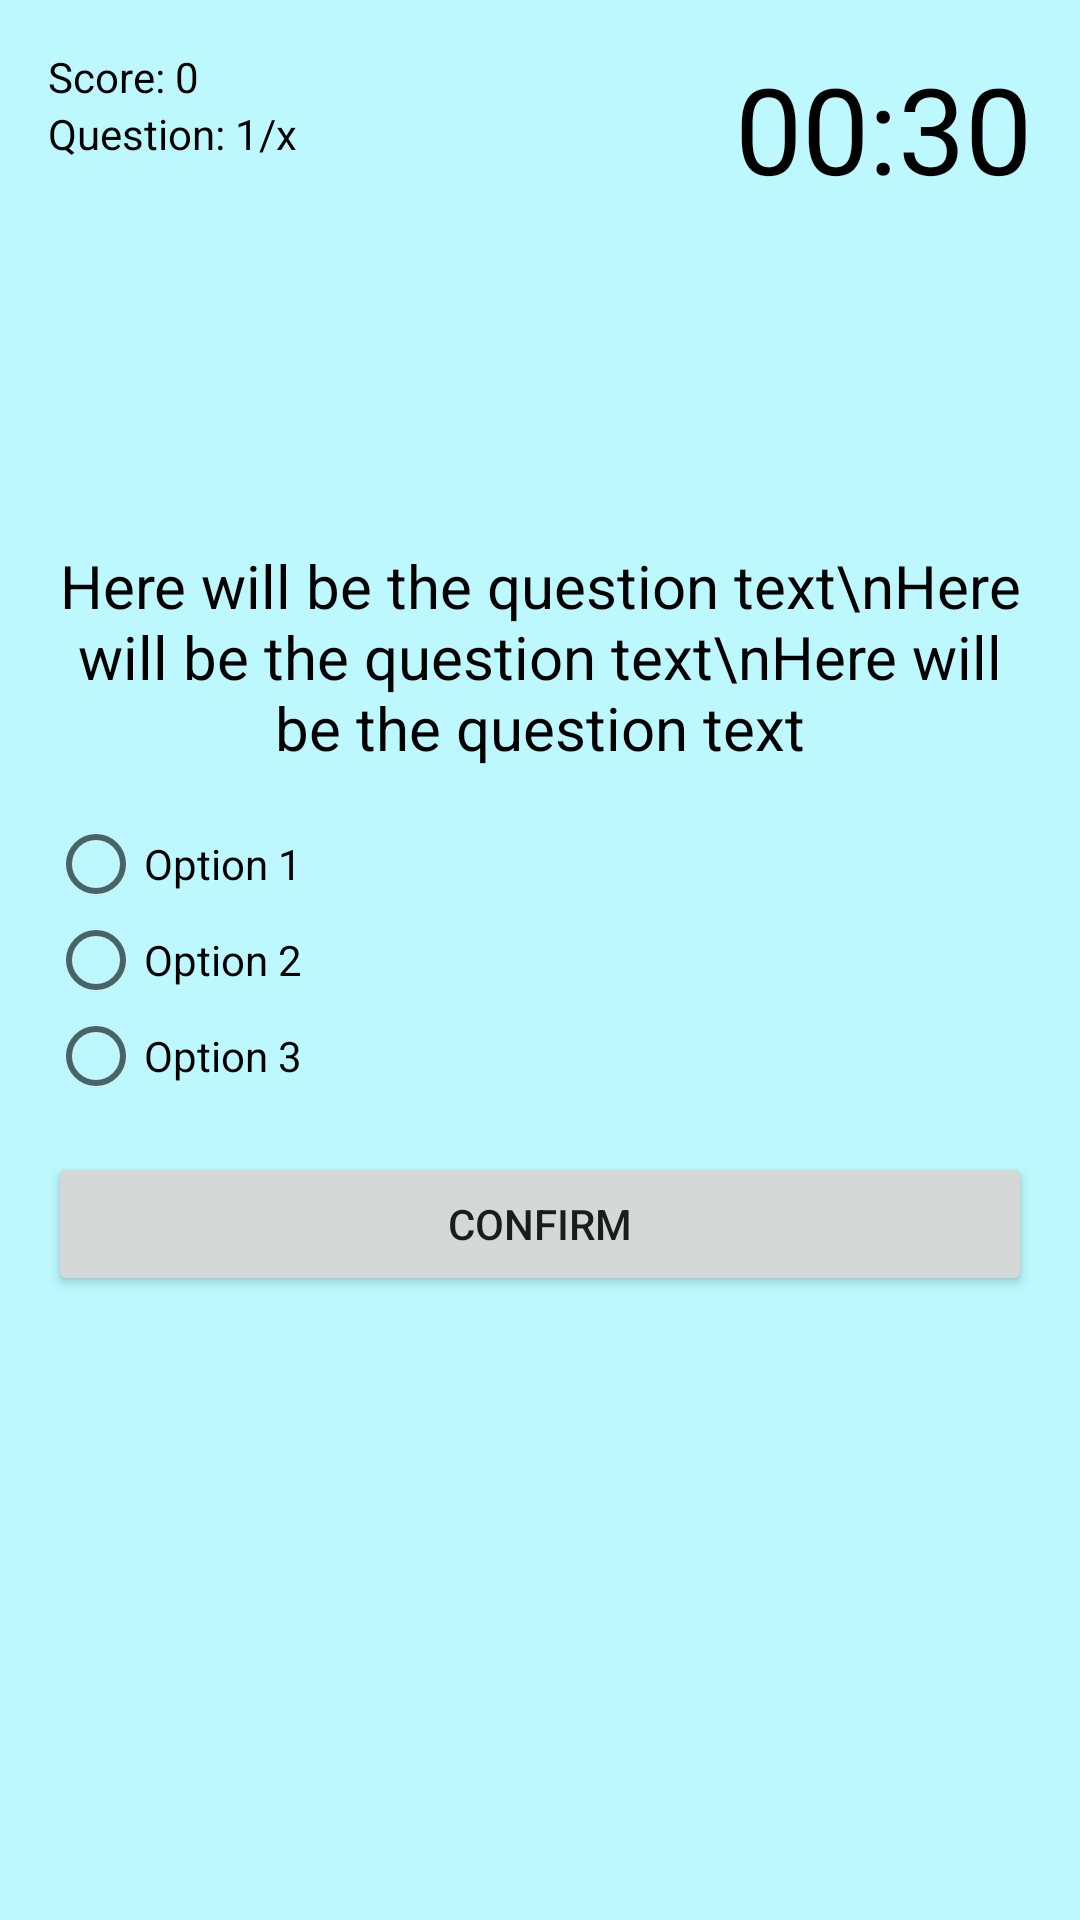

The Android layout XML behind this screen, and the referenced resources:
<!-- AndroidManifest.xml: application theme AppTheme -->
<!-- res/layout/activity_quiz.xml -->
<?xml version="1.0" encoding="utf-8"?>
<RelativeLayout xmlns:android="http://schemas.android.com/apk/res/android"
    xmlns:app="http://schemas.android.com/apk/res-auto"
    xmlns:tools="http://schemas.android.com/tools"
    android:layout_width="match_parent"
    android:layout_height="match_parent"
    android:background="@color/colorBackground"
    android:padding="16dp"
    tools:context=".Question_And_Answer.Quiz">

    <TextView
        android:id="@+id/text_view_score"
        android:layout_width="wrap_content"
        android:layout_height="wrap_content"
        android:text="Score: 0"
        android:textColor="@android:color/black" />
    <TextView
        android:id="@+id/text_view_question_count"
        android:layout_width="wrap_content"
        android:layout_height="wrap_content"
        android:layout_below="@id/text_view_score"
        android:text="Question: 1/x"
        android:textColor="@android:color/black" />
    <TextView
        android:id="@+id/text_view_countdown"
        android:layout_width="wrap_content"
        android:layout_height="wrap_content"
        android:layout_alignParentEnd="true"
        android:text="00:30"
        android:textColor="@android:color/black"
        android:textSize="40sp"
        android:layout_alignParentRight="true" />
    <TextView
        android:id="@+id/text_view_question"
        android:layout_width="match_parent"
        android:layout_height="wrap_content"
        android:layout_above="@id/radio_group"
        android:layout_marginBottom="16dp"
        android:text="Here will be the question text\nHere will be the question text\nHere will be the question text"
        android:textAlignment="center"
        android:textColor="@android:color/black"
        android:textSize="20sp"
        android:gravity="center_horizontal" />
    <RadioGroup
        android:id="@+id/radio_group"
        android:layout_width="wrap_content"
        android:layout_height="wrap_content"
        android:layout_centerVertical="true">
        <RadioButton
            android:id="@+id/radio_button1"
            android:layout_width="wrap_content"
            android:layout_height="wrap_content"
            android:text="Option 1" />
        <RadioButton
            android:id="@+id/radio_button2"
            android:layout_width="wrap_content"
            android:layout_height="wrap_content"
            android:text="Option 2" />
        <RadioButton
            android:id="@+id/radio_button3"
            android:layout_width="wrap_content"
            android:layout_height="wrap_content"
            android:text="Option 3" />
    </RadioGroup>
    <Button
        android:id="@+id/button_confirm_next"
        android:layout_width="match_parent"
        android:layout_height="wrap_content"
        android:layout_below="@id/radio_group"
        android:layout_marginTop="16dp"
        android:text="Confirm" />

</RelativeLayout>
<!-- resources referenced by this layout -->
<resources>
  <color name="colorBackground">#BCF8FD</color>
  <style name="AppTheme" parent="Theme.AppCompat.Light.DarkActionBar">
          
          <item name="colorPrimary">@color/colorPrimary</item>
          <item name="colorPrimaryDark">@color/colorPrimaryDark</item>
          <item name="colorAccent">@color/colorAccent</item>
  
          <item name="android:windowActivityTransitions" tools:targetApi="lollipop">true</item>
      </style>
  <color name="colorPrimary">#795548</color>
  <color name="colorPrimaryDark">#5D4037</color>
  <color name="colorAccent">#FFEB3B</color>
</resources>
